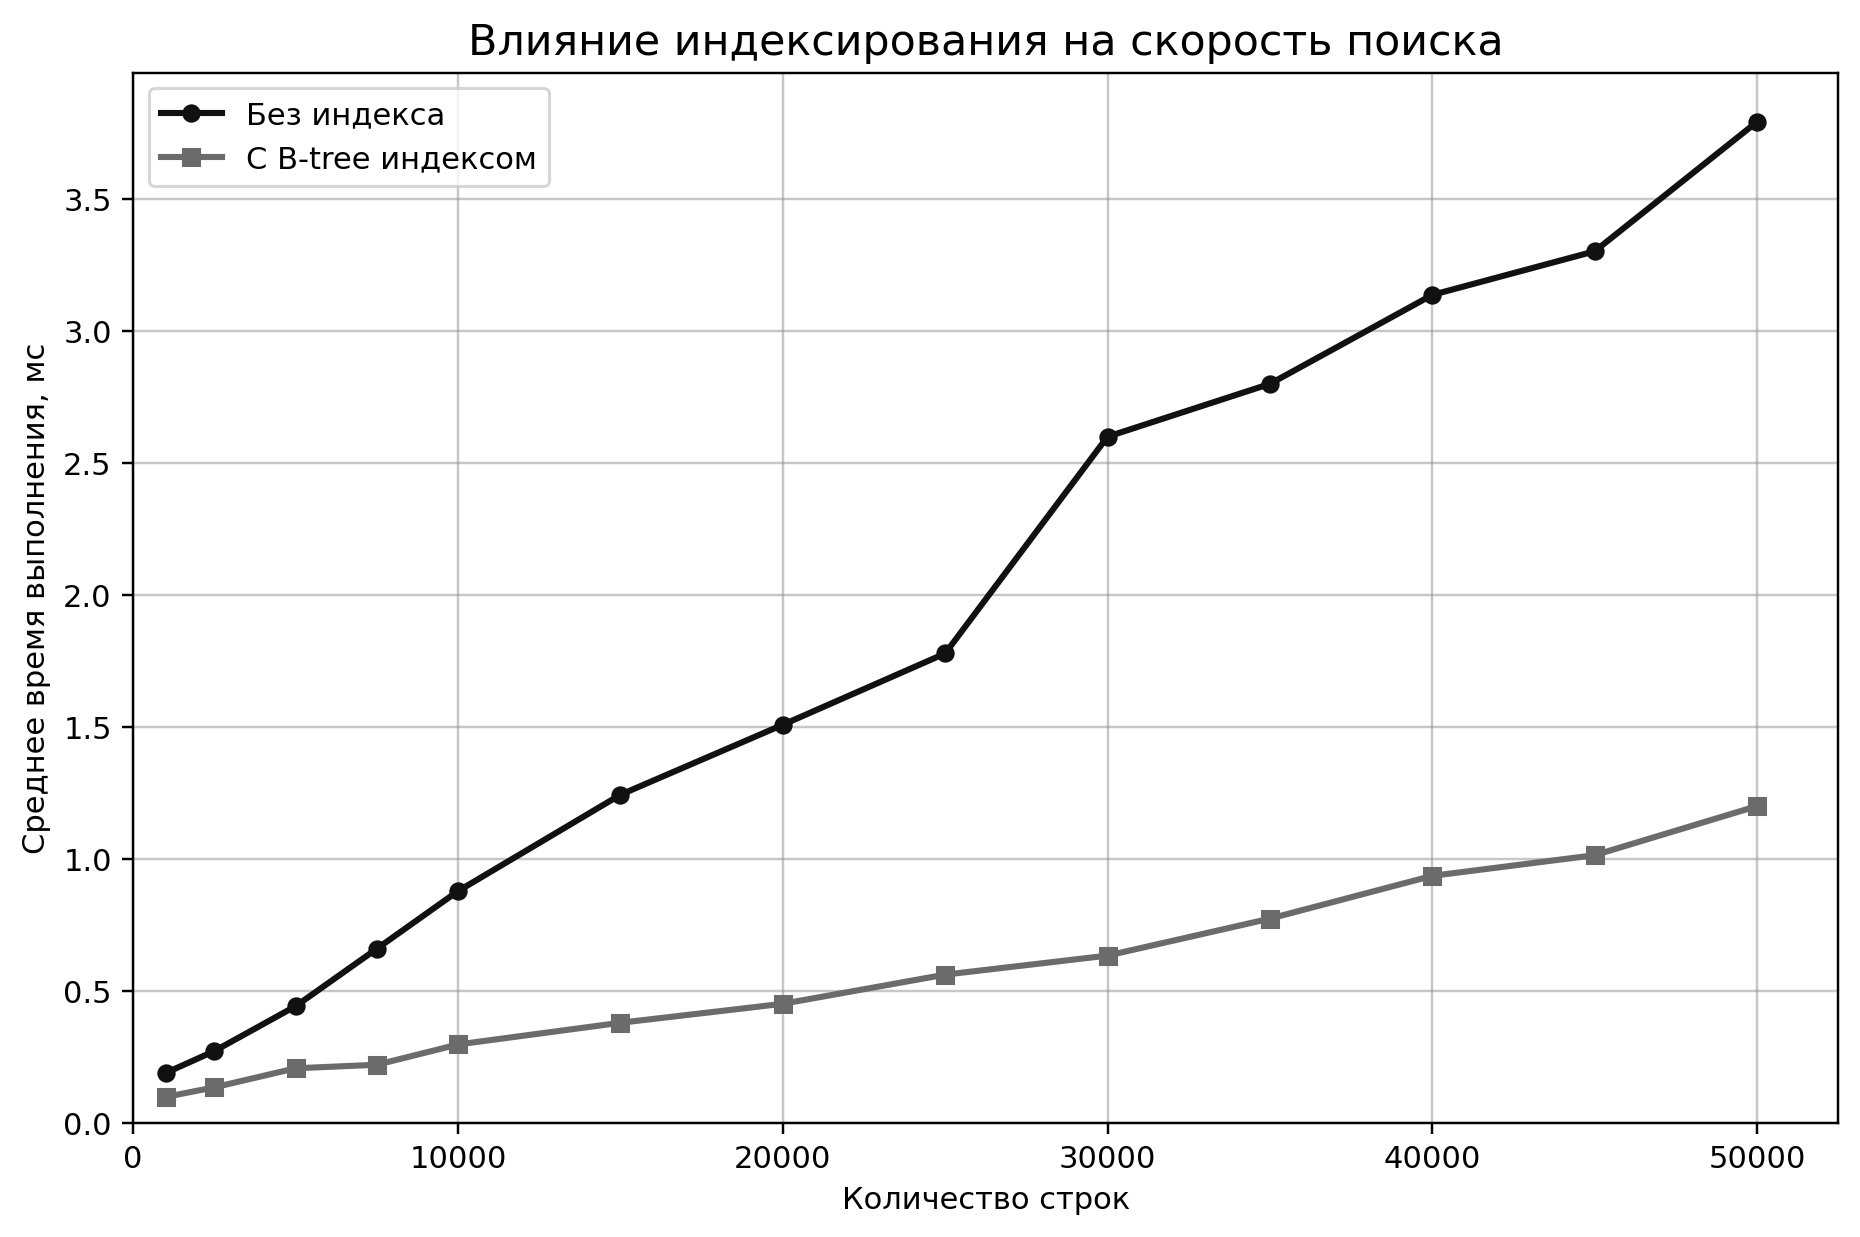

The file beside this chart, header and first rows:
rows, no_index_ms, with_index_ms
1000, 0.1910, 0.1002
2500, 0.2740, 0.1366
5000, 0.4438, 0.2086
7500, 0.6612, 0.2220
10000, 0.8794, 0.2988
15000, 1.244, 0.3810
20000, 1.509, 0.4528
25000, 1.779, 0.5632
30000, 2.6, 0.6352
35000, 2.8, 0.7752
40000, 3.137, 0.9372
45000, 3.302, 1.015
50000, 3.792, 1.201
